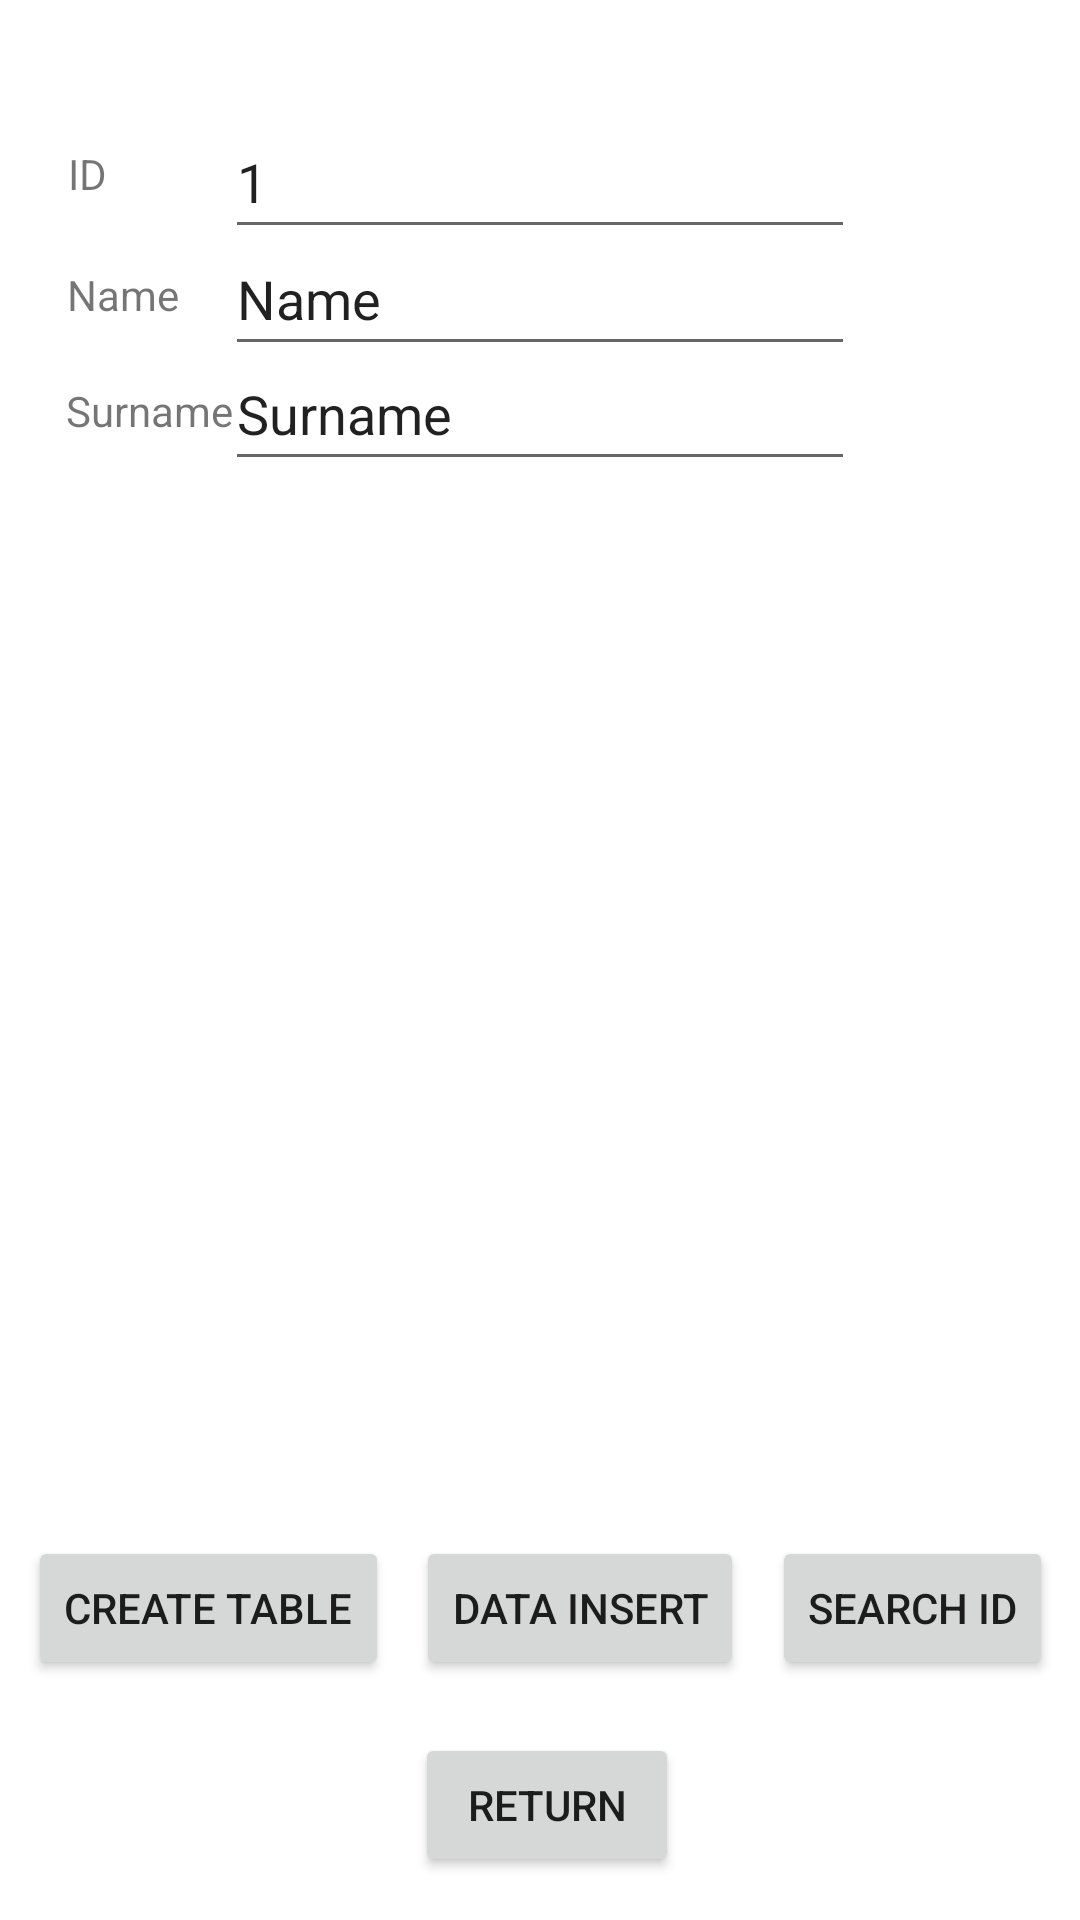

Write the Android layout XML for this screen, with the resource values it uses.
<!-- AndroidManifest.xml: application theme Theme.ReproMusica -->
<!-- res/layout/activity_main2.xml -->
<?xml version="1.0" encoding="utf-8"?>
<androidx.constraintlayout.widget.ConstraintLayout xmlns:android="http://schemas.android.com/apk/res/android"
    xmlns:app="http://schemas.android.com/apk/res-auto"
    xmlns:tools="http://schemas.android.com/tools"
    android:layout_width="match_parent"
    android:layout_height="match_parent"
    tools:context=".MainActivity2">

    <Button
        android:id="@+id/buttonReturn2"
        android:layout_width="wrap_content"
        android:layout_height="wrap_content"
        android:text="Return"
        app:layout_constraintBottom_toBottomOf="parent"
        app:layout_constraintEnd_toEndOf="parent"
        app:layout_constraintHorizontal_bias="0.509"
        app:layout_constraintStart_toStartOf="parent"
        app:layout_constraintTop_toTopOf="parent"
        app:layout_constraintVertical_bias="0.976" />

    <Button
        android:id="@+id/buttonDataInsert"
        android:layout_width="wrap_content"
        android:layout_height="wrap_content"
        android:text="Data Insert"
        app:layout_constraintBottom_toBottomOf="parent"
        app:layout_constraintEnd_toStartOf="@+id/buttonQueryData"
        app:layout_constraintStart_toEndOf="@+id/buttonCreateTable"
        app:layout_constraintTop_toTopOf="parent"
        app:layout_constraintVertical_bias="0.865" />

    <Button
        android:id="@+id/buttonCreateTable"
        android:layout_width="wrap_content"
        android:layout_height="wrap_content"
        android:text="Create Table"
        app:layout_constraintBottom_toBottomOf="parent"
        app:layout_constraintEnd_toStartOf="@+id/buttonDataInsert"
        app:layout_constraintStart_toStartOf="parent"
        app:layout_constraintTop_toTopOf="parent"
        app:layout_constraintVertical_bias="0.865" />

    <Button
        android:id="@+id/buttonQueryData"
        android:layout_width="wrap_content"
        android:layout_height="wrap_content"
        android:text="Search ID"
        app:layout_constraintBottom_toBottomOf="parent"
        app:layout_constraintEnd_toEndOf="parent"
        app:layout_constraintStart_toEndOf="@+id/buttonDataInsert"
        app:layout_constraintTop_toTopOf="parent"
        app:layout_constraintVertical_bias="0.865" />

    <TextView
        android:id="@+id/textView"
        android:layout_width="wrap_content"
        android:layout_height="wrap_content"
        android:text="ID"
        app:layout_constraintBottom_toBottomOf="parent"
        app:layout_constraintEnd_toEndOf="parent"
        app:layout_constraintHorizontal_bias="0.065"
        app:layout_constraintStart_toStartOf="parent"
        app:layout_constraintTop_toTopOf="parent"
        app:layout_constraintVertical_bias="0.078" />

    <TextView
        android:id="@+id/textView2"
        android:layout_width="wrap_content"
        android:layout_height="wrap_content"
        android:text="Name"
        app:layout_constraintBottom_toBottomOf="parent"
        app:layout_constraintEnd_toEndOf="parent"
        app:layout_constraintHorizontal_bias="0.069"
        app:layout_constraintStart_toStartOf="parent"
        app:layout_constraintTop_toTopOf="parent"
        app:layout_constraintVertical_bias="0.143" />

    <TextView
        android:id="@+id/textView3"
        android:layout_width="wrap_content"
        android:layout_height="wrap_content"
        android:layout_marginEnd="14dp"
        android:text="Surname"
        app:layout_constraintBottom_toBottomOf="parent"
        app:layout_constraintEnd_toEndOf="parent"
        app:layout_constraintHorizontal_bias="0.076"
        app:layout_constraintStart_toStartOf="parent"
        app:layout_constraintTop_toTopOf="parent"
        app:layout_constraintVertical_bias="0.205" />

    <EditText
        android:id="@+id/editTextID"
        android:layout_width="wrap_content"
        android:layout_height="wrap_content"
        android:ems="10"
        android:inputType="textPersonName"
        android:minHeight="48dp"
        android:text="1"
        app:layout_constraintBottom_toBottomOf="parent"
        app:layout_constraintEnd_toEndOf="parent"
        app:layout_constraintStart_toStartOf="parent"
        app:layout_constraintTop_toTopOf="parent"
        app:layout_constraintVertical_bias="0.059" />

    <EditText
        android:id="@+id/editTextName"
        android:layout_width="wrap_content"
        android:layout_height="wrap_content"
        android:ems="10"
        android:inputType="textPersonName"
        android:minHeight="48dp"
        android:text="Name"
        app:layout_constraintBottom_toBottomOf="parent"
        app:layout_constraintEnd_toEndOf="parent"
        app:layout_constraintStart_toStartOf="parent"
        app:layout_constraintTop_toTopOf="parent"
        app:layout_constraintVertical_bias="0.125" />

    <EditText
        android:id="@+id/editTextSurname"
        android:layout_width="wrap_content"
        android:layout_height="wrap_content"
        android:ems="10"
        android:inputType="textPersonName"
        android:minHeight="48dp"
        android:text="Surname"
        app:layout_constraintBottom_toBottomOf="parent"
        app:layout_constraintEnd_toEndOf="parent"
        app:layout_constraintStart_toStartOf="parent"
        app:layout_constraintTop_toTopOf="parent"
        app:layout_constraintVertical_bias="0.19" />

</androidx.constraintlayout.widget.ConstraintLayout>
<!-- resources referenced by this layout -->
<resources>
  <style name="Theme.ReproMusica" parent="Theme.MaterialComponents.DayNight.DarkActionBar">
          
          <item name="colorPrimary">@color/purple_500</item>
          <item name="colorPrimaryVariant">@color/purple_700</item>
          <item name="colorOnPrimary">@color/white</item>
          
          <item name="colorSecondary">@color/teal_200</item>
          <item name="colorSecondaryVariant">@color/teal_700</item>
          <item name="colorOnSecondary">@color/black</item>
          
          <item name="android:statusBarColor">?attr/colorPrimaryVariant</item>
          
      </style>
  <!-- not gathered from this repository: default colours our renderer supplied (Android Studio template values) -->
  <color name="purple_500">#FF6200EE</color>
  <color name="purple_700">#FF3700B3</color>
  <color name="teal_200">#FF03DAC5</color>
  <color name="teal_700">#FF018786</color>
  <color name="black">#FF000000</color>
  <color name="white">#FFFFFFFF</color>
</resources>
